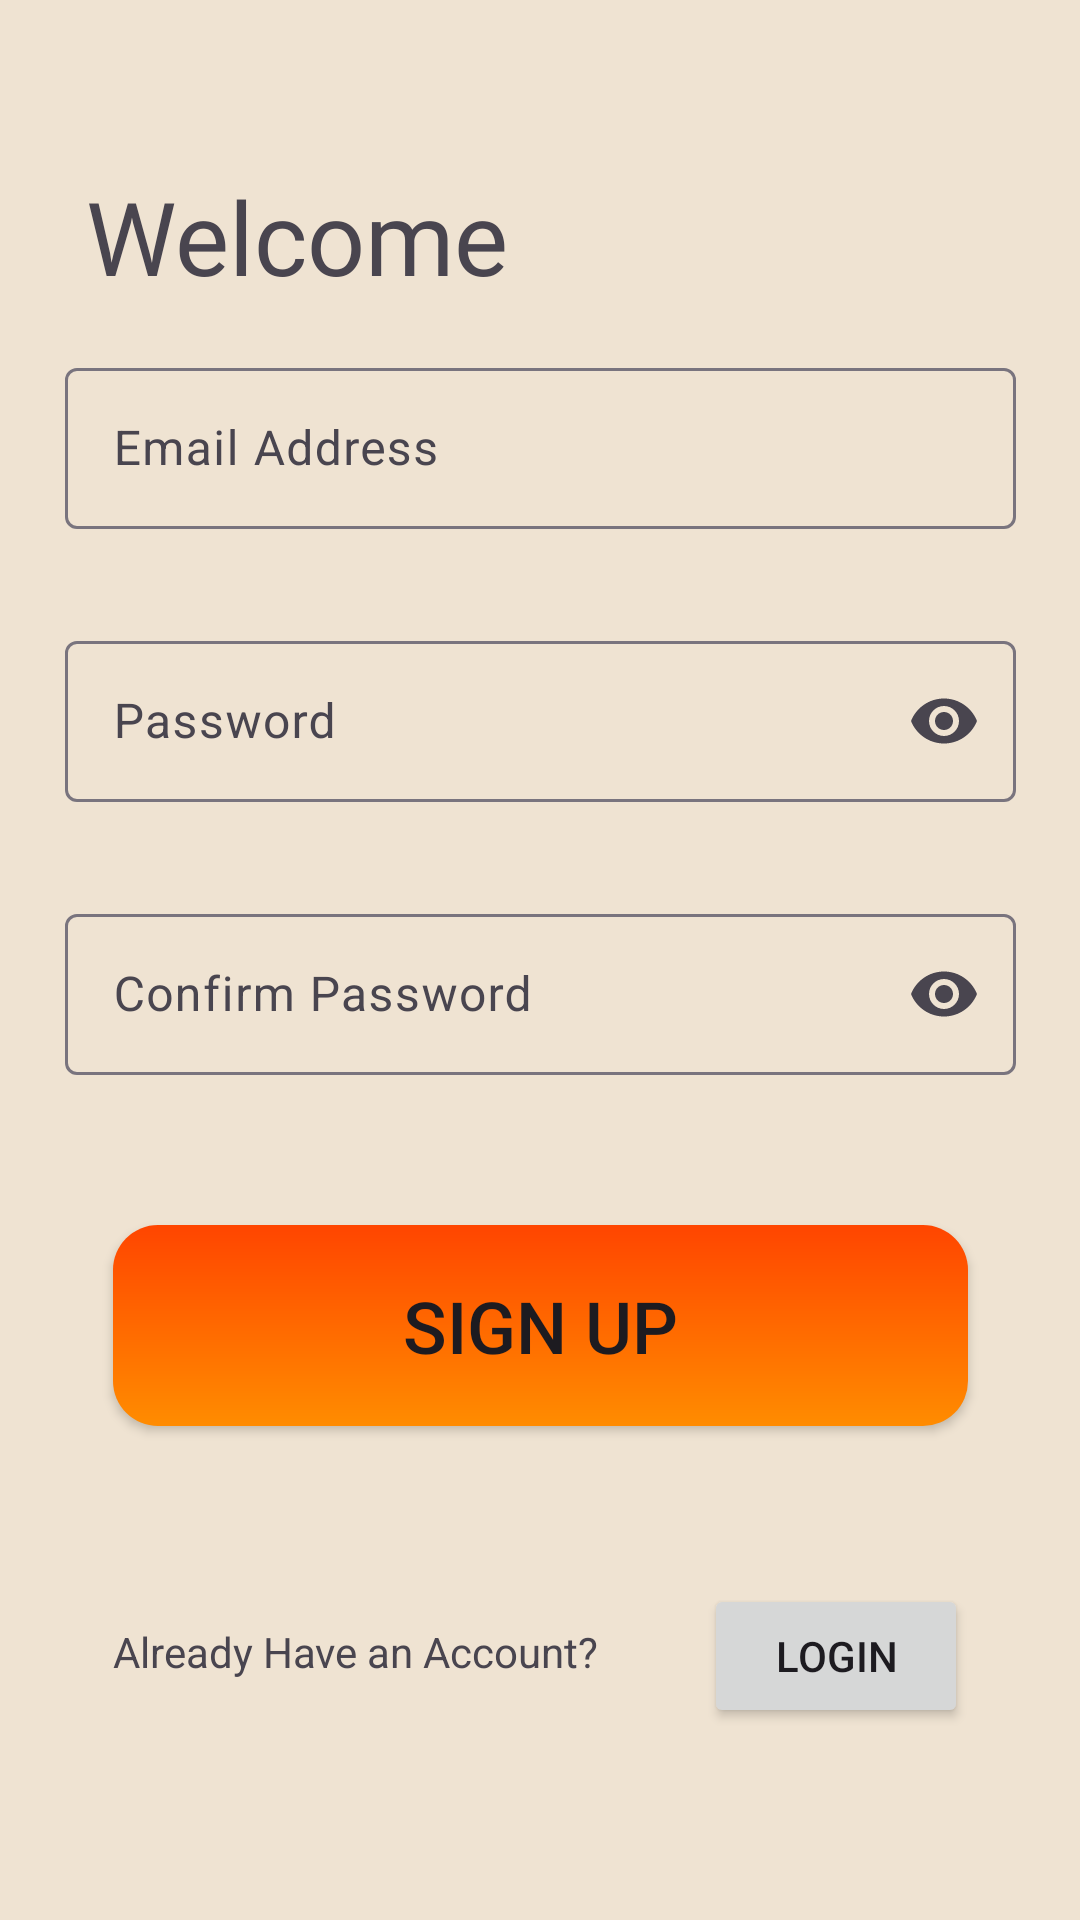

Layout XML and referenced resources for this Android screen:
<!-- AndroidManifest.xml: application theme Theme.FoodPlanner -->
<!-- res/layout/fragment_sign_up_.xml -->
<?xml version="1.0" encoding="utf-8"?>
<androidx.constraintlayout.widget.ConstraintLayout xmlns:android="http://schemas.android.com/apk/res/android"
    xmlns:app="http://schemas.android.com/apk/res-auto"
    xmlns:tools="http://schemas.android.com/tools"
    android:layout_width="match_parent"
    android:layout_height="match_parent"
    android:background="#EFE3D2"
    tools:context=".signupfragment.views.SignUp_Fragment">

    <com.google.android.material.textfield.TextInputLayout
        android:id="@+id/textInputLayout2"
        android:layout_width="317dp"
        android:layout_height="59dp"
        android:layout_marginTop="16dp"
        android:hint="Email Address"
        app:layout_constraintEnd_toEndOf="parent"
        app:layout_constraintStart_toStartOf="parent"
        app:layout_constraintTop_toBottomOf="@+id/tv_Screen_Signup">

        <com.google.android.material.textfield.TextInputEditText
            android:id="@+id/et_Screen_Signup_Email"
            android:layout_width="match_parent"
            android:layout_height="wrap_content"
            android:textSize="16sp" />
    </com.google.android.material.textfield.TextInputLayout>

    <TextView
        android:id="@+id/tv_Screen_Signup"
        android:layout_width="wrap_content"
        android:layout_height="wrap_content"
        android:layout_marginTop="56dp"
        android:fontFamily="@font/adlam_display"
        android:text="@string/Welcome_P_Signup"
        android:textSize="34sp"
        app:layout_constraintEnd_toEndOf="parent"
        app:layout_constraintHorizontal_bias="0.131"
        app:layout_constraintStart_toStartOf="parent"
        app:layout_constraintTop_toTopOf="parent" />


    <TextView
        android:id="@+id/textView2"
        android:layout_width="wrap_content"
        android:layout_height="wrap_content"
        android:layout_marginBottom="80dp"
        android:text="@string/already_have_an_account"
        app:layout_constraintBottom_toBottomOf="parent"
        app:layout_constraintEnd_toEndOf="@+id/btn_Screen_Signup"
        app:layout_constraintHorizontal_bias="0.0"
        app:layout_constraintStart_toStartOf="@+id/btn_Screen_Signup" />

    <Button
        android:id="@+id/btn_Signup_Login"
        android:layout_width="wrap_content"
        android:layout_height="wrap_content"
        android:layout_marginBottom="64dp"
        android:text="@string/login"
        app:layout_constraintBottom_toBottomOf="parent"
        app:layout_constraintEnd_toEndOf="@+id/btn_Screen_Signup"
        app:layout_constraintHorizontal_bias="1.0"
        app:layout_constraintStart_toStartOf="@+id/btn_Screen_Signup" />

    <com.google.android.material.textfield.TextInputLayout
        android:id="@+id/textInputLayout3"
        android:layout_width="317dp"
        android:layout_height="59dp"
        android:layout_marginTop="32dp"
        android:hint="Password"
        app:endIconMode="password_toggle"
        app:layout_constraintEnd_toEndOf="@+id/textInputLayout2"
        app:layout_constraintStart_toStartOf="@+id/textInputLayout2"
        app:layout_constraintTop_toBottomOf="@+id/textInputLayout2">

        <com.google.android.material.textfield.TextInputEditText
            android:id="@+id/et_Screen_Signup_Password"
            android:layout_width="match_parent"
            android:layout_height="wrap_content"
            android:inputType="textPassword"
            android:textSize="16sp" />
    </com.google.android.material.textfield.TextInputLayout>


    <com.google.android.material.textfield.TextInputLayout
        android:id="@+id/textInputLayout4"
        android:layout_width="317dp"
        android:layout_height="59dp"
        android:layout_marginTop="32dp"
        android:hint="Confirm Password"
        app:endIconMode="password_toggle"
        app:layout_constraintEnd_toEndOf="@+id/textInputLayout3"
        app:layout_constraintStart_toStartOf="@+id/textInputLayout3"
        app:layout_constraintTop_toBottomOf="@+id/textInputLayout3">

        <com.google.android.material.textfield.TextInputEditText
            android:id="@+id/et_Screen_Signup_ConfirmPassword"
            android:layout_width="match_parent"
            android:layout_height="wrap_content"
            android:inputType="textPassword"
            android:textSize="16sp" />
    </com.google.android.material.textfield.TextInputLayout>

    <Button
        android:id="@+id/btn_Screen_Signup"
        android:layout_width="285dp"
        android:layout_height="67dp"
        android:layout_marginTop="50dp"
        android:background="@drawable/button_background_login_signup"
        android:text="@string/Signup_p_Signup"
        android:textSize="24sp"
        app:layout_constraintEnd_toEndOf="@+id/textInputLayout4"
        app:layout_constraintStart_toStartOf="@+id/textInputLayout4"
        app:layout_constraintTop_toBottomOf="@+id/textInputLayout4" />

</androidx.constraintlayout.widget.ConstraintLayout>
<!-- resources referenced by this layout -->
<resources>
  <!-- drawable button_background_login_signup (drawable) -->
  <?xml version="1.0" encoding="utf-8"?>
  <shape xmlns:android="http://schemas.android.com/apk/res/android"
      android:shape="rectangle">
      <gradient
          android:startColor="#FF8C00"
          android:endColor="#FF4500"
          android:angle="90"/>
      <corners android:radius="15dp"/>
      <padding android:top="12dp" android:bottom="12dp"/>
  
  </shape>
  <string name="Signup_p_Signup">Sign up</string>
  <string name="Welcome_P_Signup">Welcome</string>
  <string name="already_have_an_account">Already Have an Account?</string>
  <string name="login">Login</string>
  <style name="Theme.FoodPlanner" parent="Base.Theme.FoodPlanner" />
  <style name="Base.Theme.FoodPlanner" parent="Theme.Material3.DayNight.NoActionBar">
          
           <item name="colorPrimary">@color/colorPrimary</item>
      </style>
  <color name="colorPrimary">#FF7043</color>
</resources>
